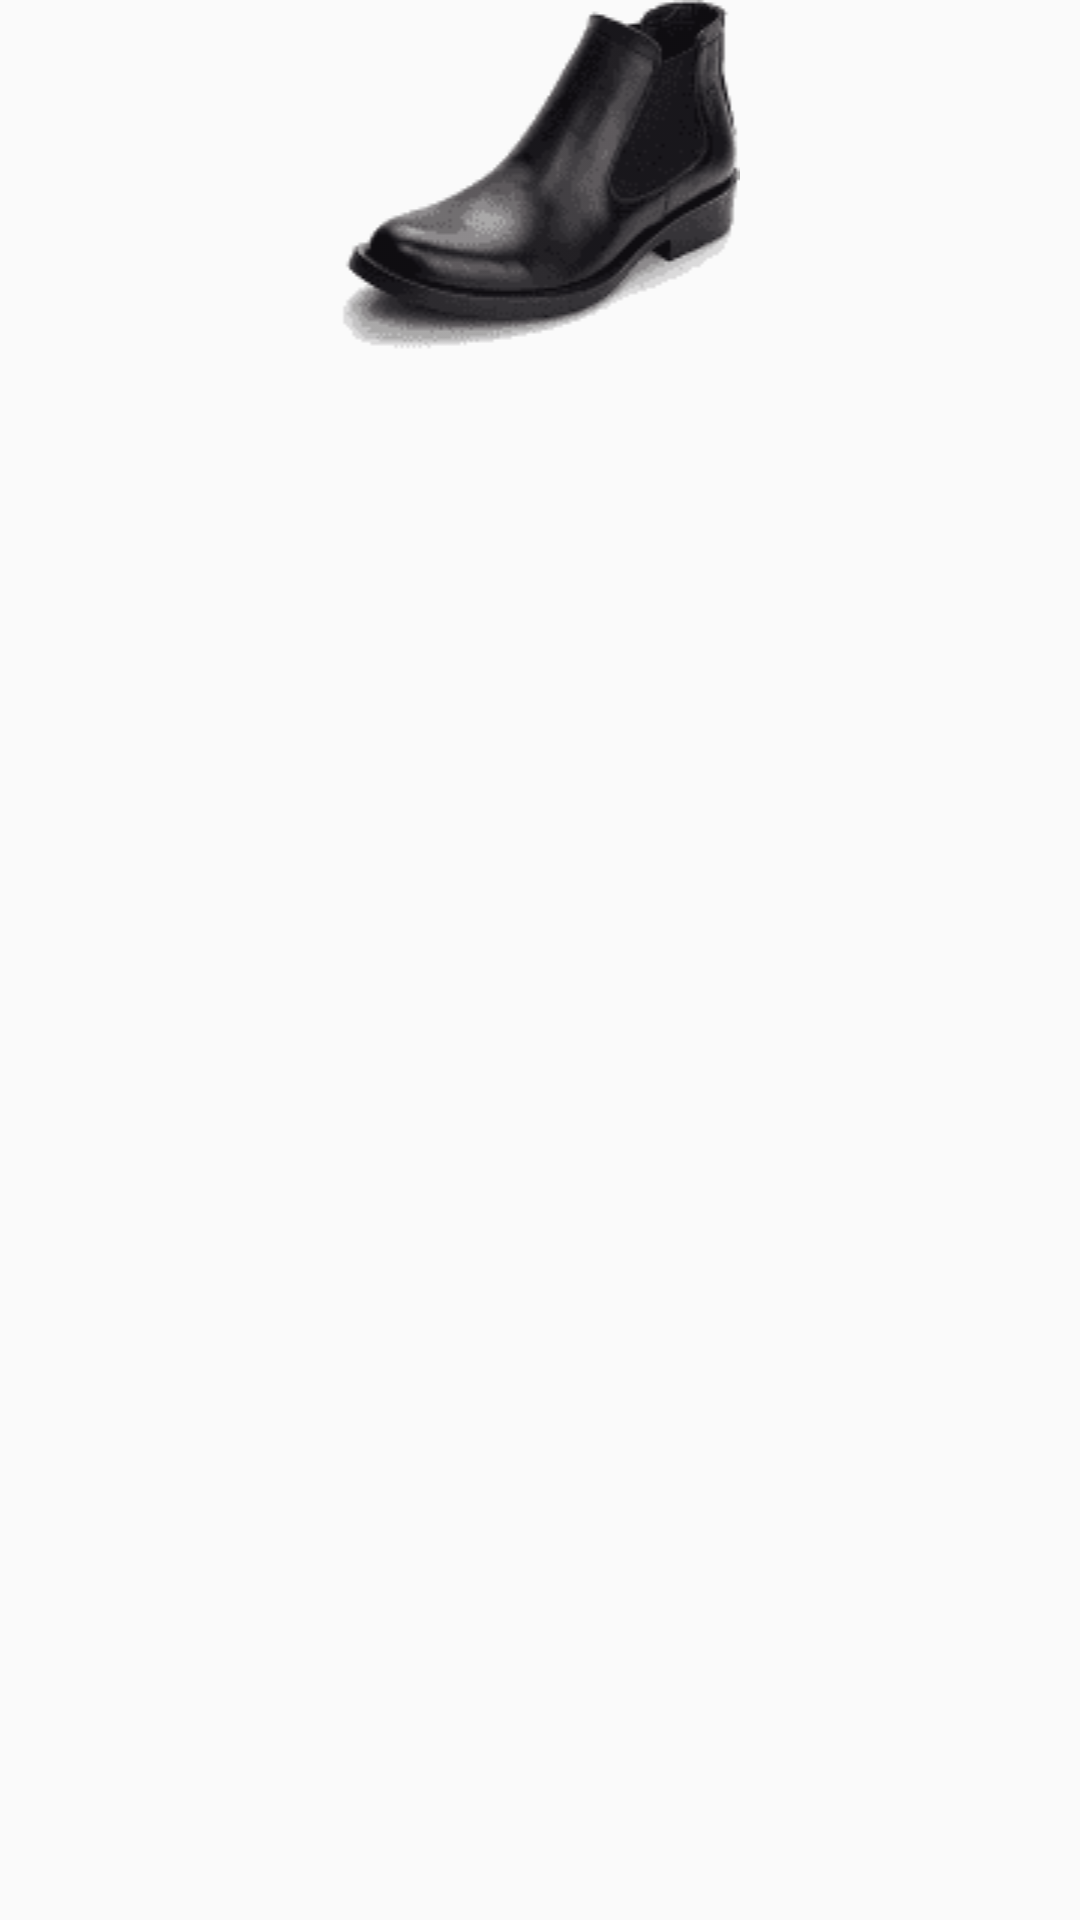

This screen was rendered from an Android layout file. Write that file and the resources it references.
<!-- AndroidManifest.xml: application theme Theme.ShoeStore -->
<!-- res/layout/shoes_model.xml -->
<?xml version="1.0" encoding="utf-8"?>
<layout xmlns:android="http://schemas.android.com/apk/res/android"
    xmlns:app="http://schemas.android.com/apk/res-auto">


    <androidx.constraintlayout.widget.ConstraintLayout
        android:layout_width="match_parent"
        android:layout_height="wrap_content">

      <ImageView
          android:id="@+id/imageShoeItem"
          android:layout_width="match_parent"
          android:layout_height="wrap_content"
          app:layout_constraintLeft_toLeftOf="parent"
          app:layout_constraintRight_toRightOf="parent"
          app:layout_constraintTop_toTopOf="parent"
          android:layout_marginBottom="10dp"
          android:src="@drawable/shoe1"/>
    </androidx.constraintlayout.widget.ConstraintLayout>

</layout>
<!-- resources referenced by this layout -->
<resources>
  <!-- drawable shoe1: png bitmap (drawable, 3232 bytes) -->
  <style name="Theme.ShoeStore" parent="Theme.AppCompat.Light.DarkActionBar">
          
          <item name="colorPrimary">@color/purple_500</item>
          <item name="colorPrimaryDark">@color/purple_700</item>
          <item name="colorAccent">@color/teal_200</item>
          
      </style>
  <color name="purple_500">#FF6200EE</color>
  <color name="purple_700">#FF3700B3</color>
  <color name="teal_200">#FF03DAC5</color>
</resources>
